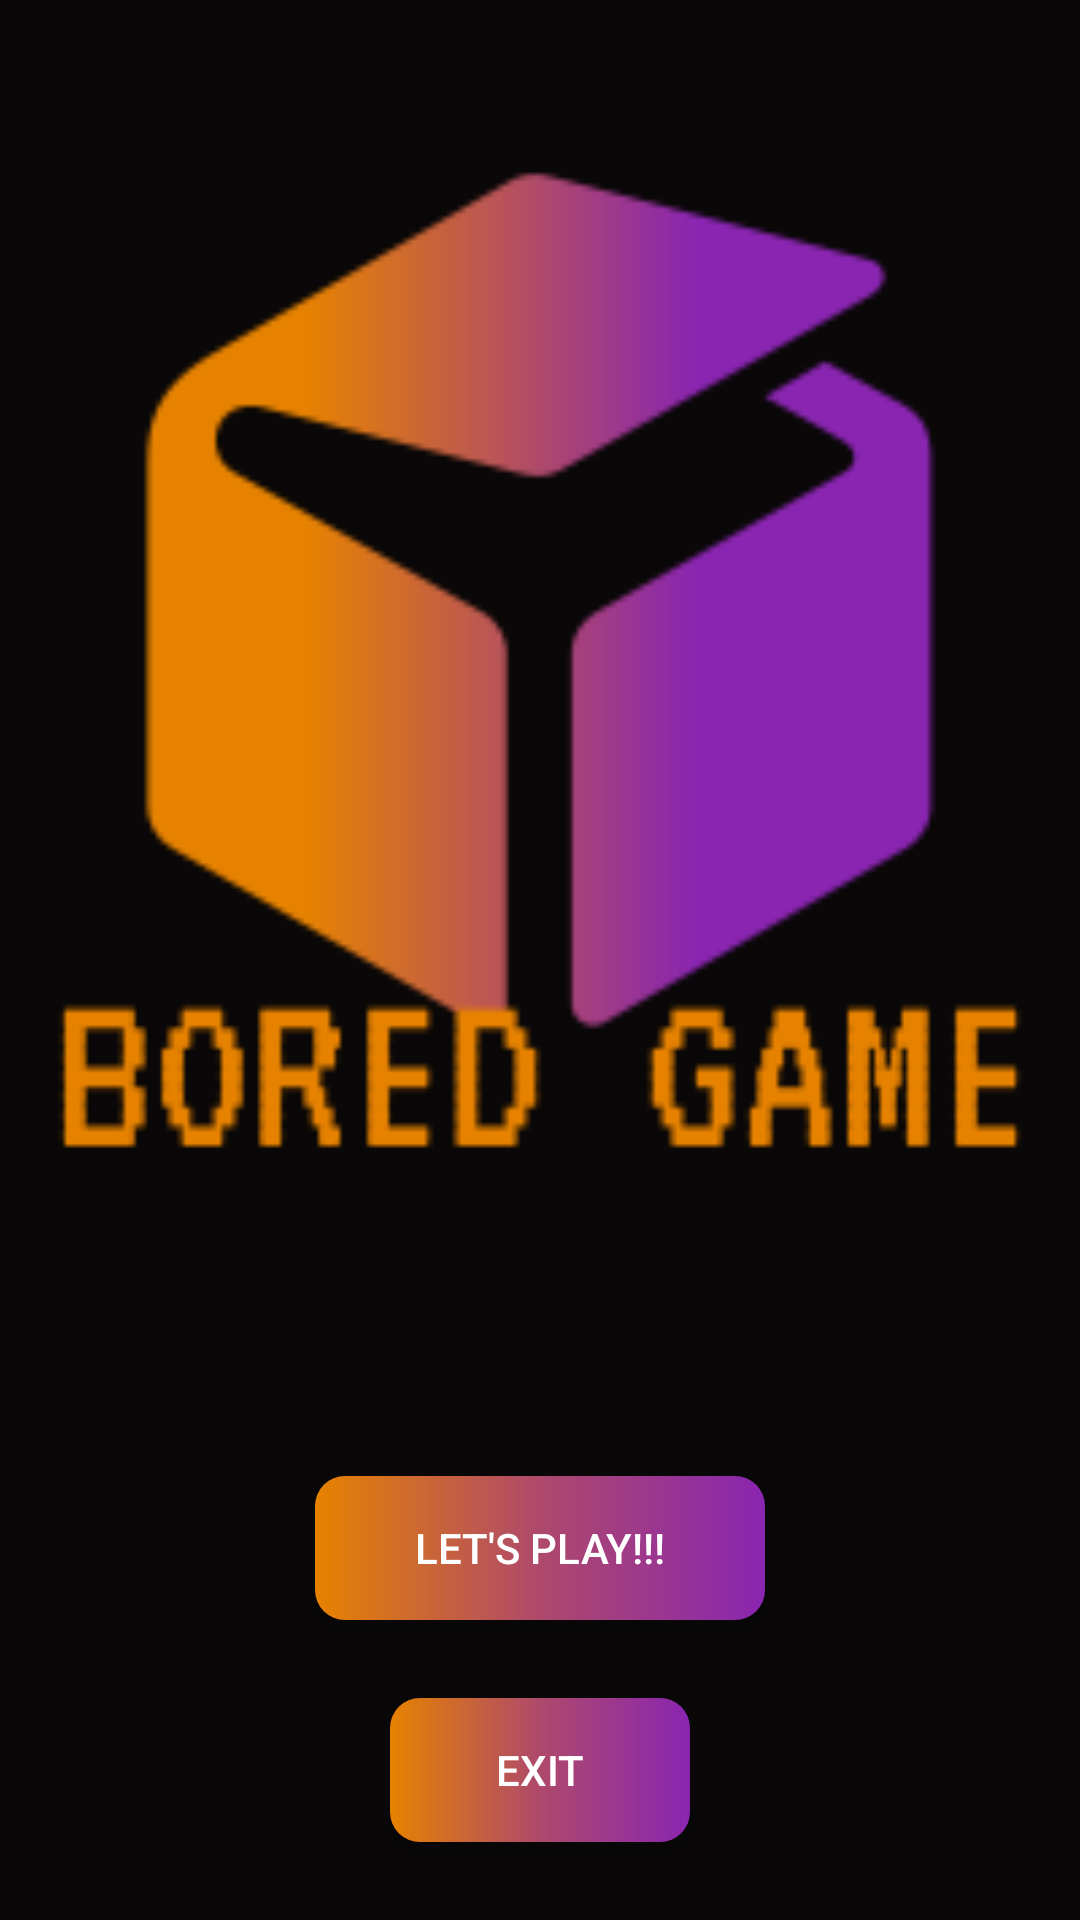

The Android layout XML behind this screen, and the referenced resources:
<!-- AndroidManifest.xml: application theme AppTheme -->
<!-- res/layout/fragment_home.xml -->
<?xml version="1.0" encoding="utf-8"?>
<androidx.constraintlayout.widget.ConstraintLayout xmlns:android="http://schemas.android.com/apk/res/android"
    xmlns:app="http://schemas.android.com/apk/res-auto"
    xmlns:tools="http://schemas.android.com/tools"
    android:layout_width="match_parent"
    android:layout_height="match_parent"
    android:background="#090707"
    tools:context=".HomeFragment">

    <Button
        android:id="@+id/play"
        android:layout_width="150dp"
        android:layout_height="wrap_content"
        android:layout_marginBottom="100dp"
        android:background="@drawable/gradient"
        android:cursorVisible="false"
        android:fadeScrollbars="false"
        android:text="Let's Play!!!"
        android:textColor="#FFFFFF"
        android:textSize="14sp"
        app:layout_constraintBottom_toBottomOf="parent"
        app:layout_constraintEnd_toEndOf="parent"
        app:layout_constraintStart_toStartOf="parent" />

    <Button
        android:id="@+id/exit"
        android:layout_width="100dp"
        android:layout_height="wrap_content"
        android:layout_marginBottom="50dp"
        android:background="@drawable/gradient"
        android:cursorVisible="false"
        app:layout_constraintTop_toBottomOf="@+id/play"
        android:fadeScrollbars="false"
        android:text="exit"
        android:textColor="#FFFFFF"
        android:textSize="14sp"
        android:layout_marginTop="50dp"
        app:layout_constraintBottom_toBottomOf="parent"
        app:layout_constraintEnd_toEndOf="parent"
        app:layout_constraintStart_toStartOf="parent"/>

    <ImageView
        android:layout_width="match_parent"
        android:layout_height="match_parent"
        android:paddingBottom="200dp"
        android:src="@drawable/homescreen"
        tools:layout_editor_absoluteX="-16dp"
        tools:layout_editor_absoluteY="-76dp">

    </ImageView>


</androidx.constraintlayout.widget.ConstraintLayout>
<!-- resources referenced by this layout -->
<resources>
  <!-- drawable gradient (drawable) -->
  <?xml version="1.0" encoding="utf-8"?>
  <shape xmlns:android="http://schemas.android.com/apk/res/android"
      android:shape="rectangle">
  
      <gradient
          android:centerColor="#ae496c"
          android:endColor="#8a25b1"
          android:startColor="#e78200"
          android:type="linear" />
  
      <corners
          android:radius="10dp"/>
  </shape>
  <!-- drawable homescreen: png bitmap (drawable-v24, 9283 bytes) -->
  <style name="AppTheme" parent="Theme.AppCompat.Light.NoActionBar">
          
          <item name="android:windowNoTitle">true</item>
          <item name="android:windowFullscreen">true</item>
          <item name="colorPrimary">@color/colorPrimary</item>
          <item name="colorPrimaryDark">@color/colorPrimaryDark</item>
          <item name="colorAccent">@color/colorAccent</item>
      </style>
  <color name="colorPrimary">#008577</color>
  <color name="colorPrimaryDark">#B66D00</color>
  <color name="colorAccent">#D81B60</color>
</resources>
